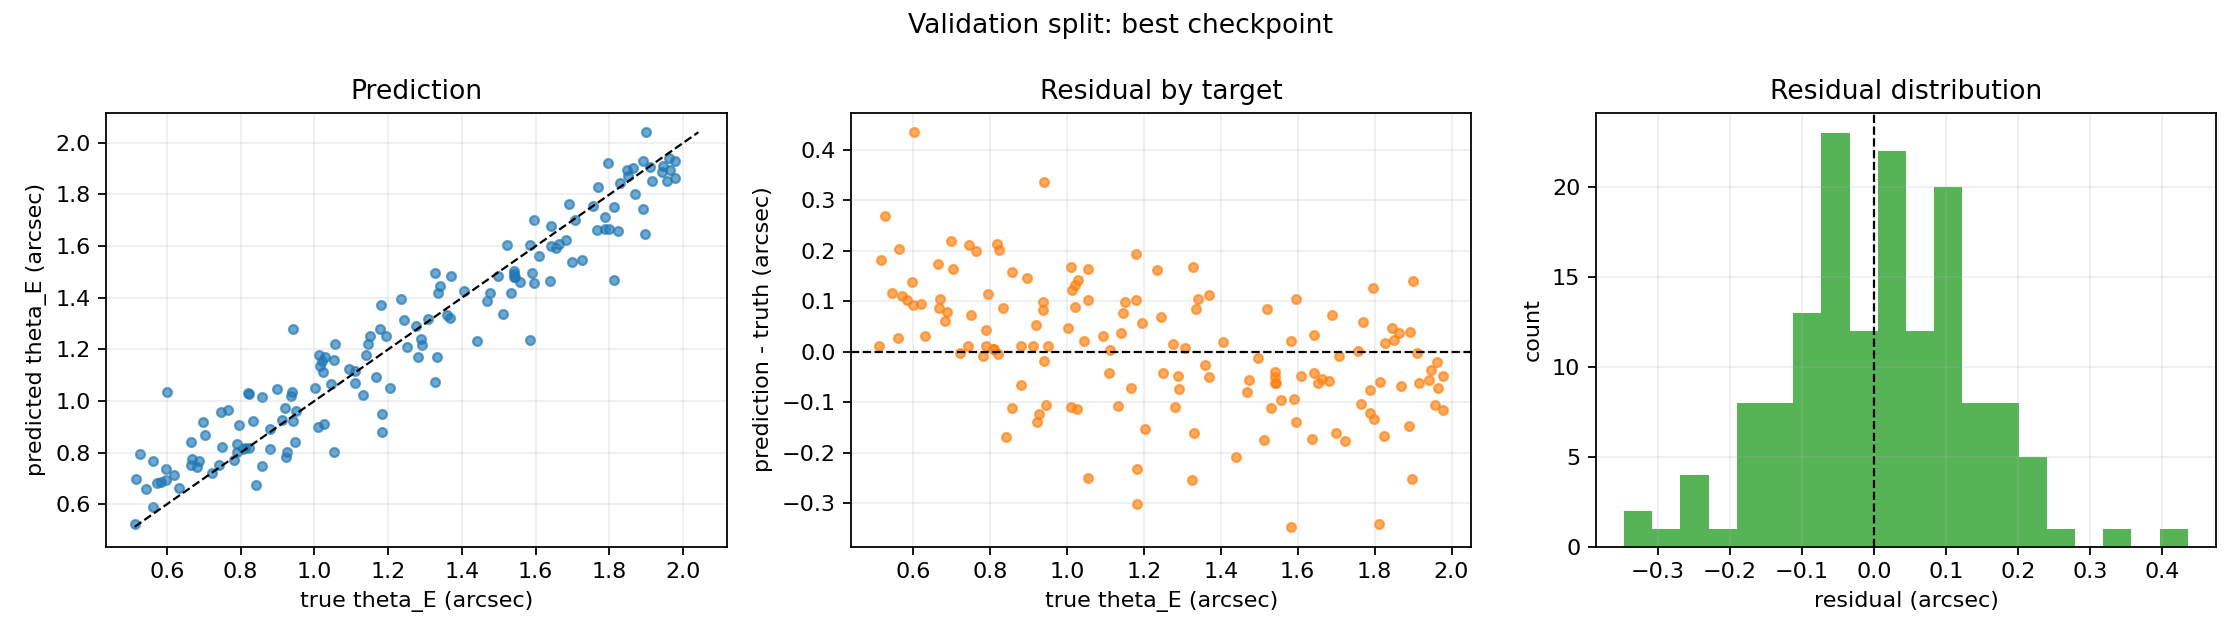

Data behind this chart, as committed beside it:
sample_id, theta_E_arcsec_true, theta_E_arcsec_predicted, residual_arcsec, absolute_error_arcsec, relative_error
sim-eng1000-v1-0013, 1.978, 1.862, -0.1159, 0.1159, 0.05862
sim-eng1000-v1-0023, 0.88, 0.8918, 0.01177, 0.01177, 0.01338
sim-eng1000-v1-0025, 1.847, 1.894, 0.04729, 0.04729, 0.02561
sim-eng1000-v1-0039, 0.5167, 0.6978, 0.1811, 0.1811, 0.3505
sim-eng1000-v1-0042, 1.59, 1.497, -0.09389, 0.09389, 0.05904
sim-eng1000-v1-0060, 1.054, 0.8038, -0.2506, 0.2506, 0.2377
sim-eng1000-v1-0065, 1.183, 0.8814, -0.3012, 0.3012, 0.2547
sim-eng1000-v1-0092, 1.595, 1.7, 0.1049, 0.1049, 0.0658
sim-eng1000-v1-0095, 1.584, 1.605, 0.02052, 0.02052, 0.01296
sim-eng1000-v1-0112, 1.003, 1.051, 0.04803, 0.04803, 0.04789
sim-eng1000-v1-0114, 1.054, 1.158, 0.1036, 0.1036, 0.09834
sim-eng1000-v1-0128, 1.244, 1.313, 0.06877, 0.06877, 0.05526
sim-eng1000-v1-0133, 1.813, 1.753, -0.06033, 0.06033, 0.03328
sim-eng1000-v1-0134, 0.5129, 0.5239, 0.01097, 0.01097, 0.02139
sim-eng1000-v1-0136, 1.021, 1.155, 0.1334, 0.1334, 0.1306
sim-eng1000-v1-0144, 1.823, 1.657, -0.1661, 0.1661, 0.09112
sim-eng1000-v1-0149, 0.8235, 1.026, 0.2026, 0.2026, 0.246
sim-eng1000-v1-0159, 1.77, 1.829, 0.05964, 0.05964, 0.0337
sim-eng1000-v1-0161, 0.6692, 0.7745, 0.1053, 0.1053, 0.1574
sim-eng1000-v1-0164, 0.9471, 0.8416, -0.1054, 0.1054, 0.1113
sim-eng1000-v1-0166, 0.8192, 1.033, 0.2134, 0.2134, 0.2605
sim-eng1000-v1-0170, 0.9516, 0.9621, 0.01054, 0.01054, 0.01108
sim-eng1000-v1-0171, 0.8223, 0.8173, -0.004961, 0.004961, 0.006033
sim-eng1000-v1-0172, 1.542, 1.503, -0.03956, 0.03956, 0.02565
sim-eng1000-v1-0174, 1.943, 1.886, -0.05658, 0.05658, 0.02913
sim-eng1000-v1-0185, 0.8572, 0.7466, -0.1105, 0.1105, 0.129
sim-eng1000-v1-0206, 1.541, 1.49, -0.05081, 0.05081, 0.03297
sim-eng1000-v1-0207, 1.699, 1.538, -0.1609, 0.1609, 0.09473
sim-eng1000-v1-0209, 1.707, 1.699, -0.007482, 0.007482, 0.004384
sim-eng1000-v1-0221, 1.336, 1.42, 0.08464, 0.08464, 0.06337
sim-eng1000-v1-0225, 1.133, 1.025, -0.1077, 0.1077, 0.09509
sim-eng1000-v1-0233, 1.141, 1.178, 0.03639, 0.03639, 0.03188
sim-eng1000-v1-0234, 1.359, 1.333, -0.02555, 0.02555, 0.0188
sim-eng1000-v1-0241, 1.663, 1.609, -0.05377, 0.05377, 0.03234
sim-eng1000-v1-0242, 1.915, 1.854, -0.06166, 0.06166, 0.0322
sim-eng1000-v1-0246, 0.9386, 1.037, 0.09826, 0.09826, 0.1047
sim-eng1000-v1-0255, 1.468, 1.388, -0.0806, 0.0806, 0.05489
sim-eng1000-v1-0260, 0.88, 0.8147, -0.06538, 0.06538, 0.07429
sim-eng1000-v1-0263, 1.957, 1.851, -0.1064, 0.1064, 0.05436
sim-eng1000-v1-0268, 0.9195, 0.9727, 0.05312, 0.05312, 0.05777
sim-eng1000-v1-0269, 0.7909, 0.8015, 0.01055, 0.01055, 0.01334
sim-eng1000-v1-0276, 1.864, 1.901, 0.03745, 0.03745, 0.02009
sim-eng1000-v1-0281, 1.521, 1.606, 0.08449, 0.08449, 0.05555
sim-eng1000-v1-0292, 0.8431, 0.6741, -0.169, 0.169, 0.2005
sim-eng1000-v1-0300, 1.946, 1.91, -0.03593, 0.03593, 0.01846
sim-eng1000-v1-0305, 1.276, 1.292, 0.01507, 0.01507, 0.01181
sim-eng1000-v1-0319, 0.6667, 0.7528, 0.08614, 0.08614, 0.1292
sim-eng1000-v1-0323, 1.194, 1.253, 0.05808, 0.05808, 0.04862
sim-eng1000-v1-0326, 1.977, 1.929, -0.04852, 0.04852, 0.02454
sim-eng1000-v1-0327, 1.545, 1.482, -0.06265, 0.06265, 0.04056
sim-eng1000-v1-0331, 1.369, 1.32, -0.04903, 0.04903, 0.03582
sim-eng1000-v1-0333, 0.7235, 0.7203, -0.00329, 0.00329, 0.004548
sim-eng1000-v1-0339, 0.6826, 0.7434, 0.06087, 0.06087, 0.08918
sim-eng1000-v1-0357, 1.179, 1.281, 0.102, 0.102, 0.08657
sim-eng1000-v1-0359, 1.532, 1.42, -0.1122, 0.1122, 0.07326
sim-eng1000-v1-0361, 0.5622, 0.5898, 0.02752, 0.02752, 0.04894
sim-eng1000-v1-0387, 0.7646, 0.9644, 0.1997, 0.1997, 0.2612
sim-eng1000-v1-0394, 1.022, 1.111, 0.08881, 0.08881, 0.08687
sim-eng1000-v1-0401, 0.7501, 0.8237, 0.07357, 0.07357, 0.09808
sim-eng1000-v1-0404, 1.892, 1.931, 0.03875, 0.03875, 0.02048
... 90 more rows
